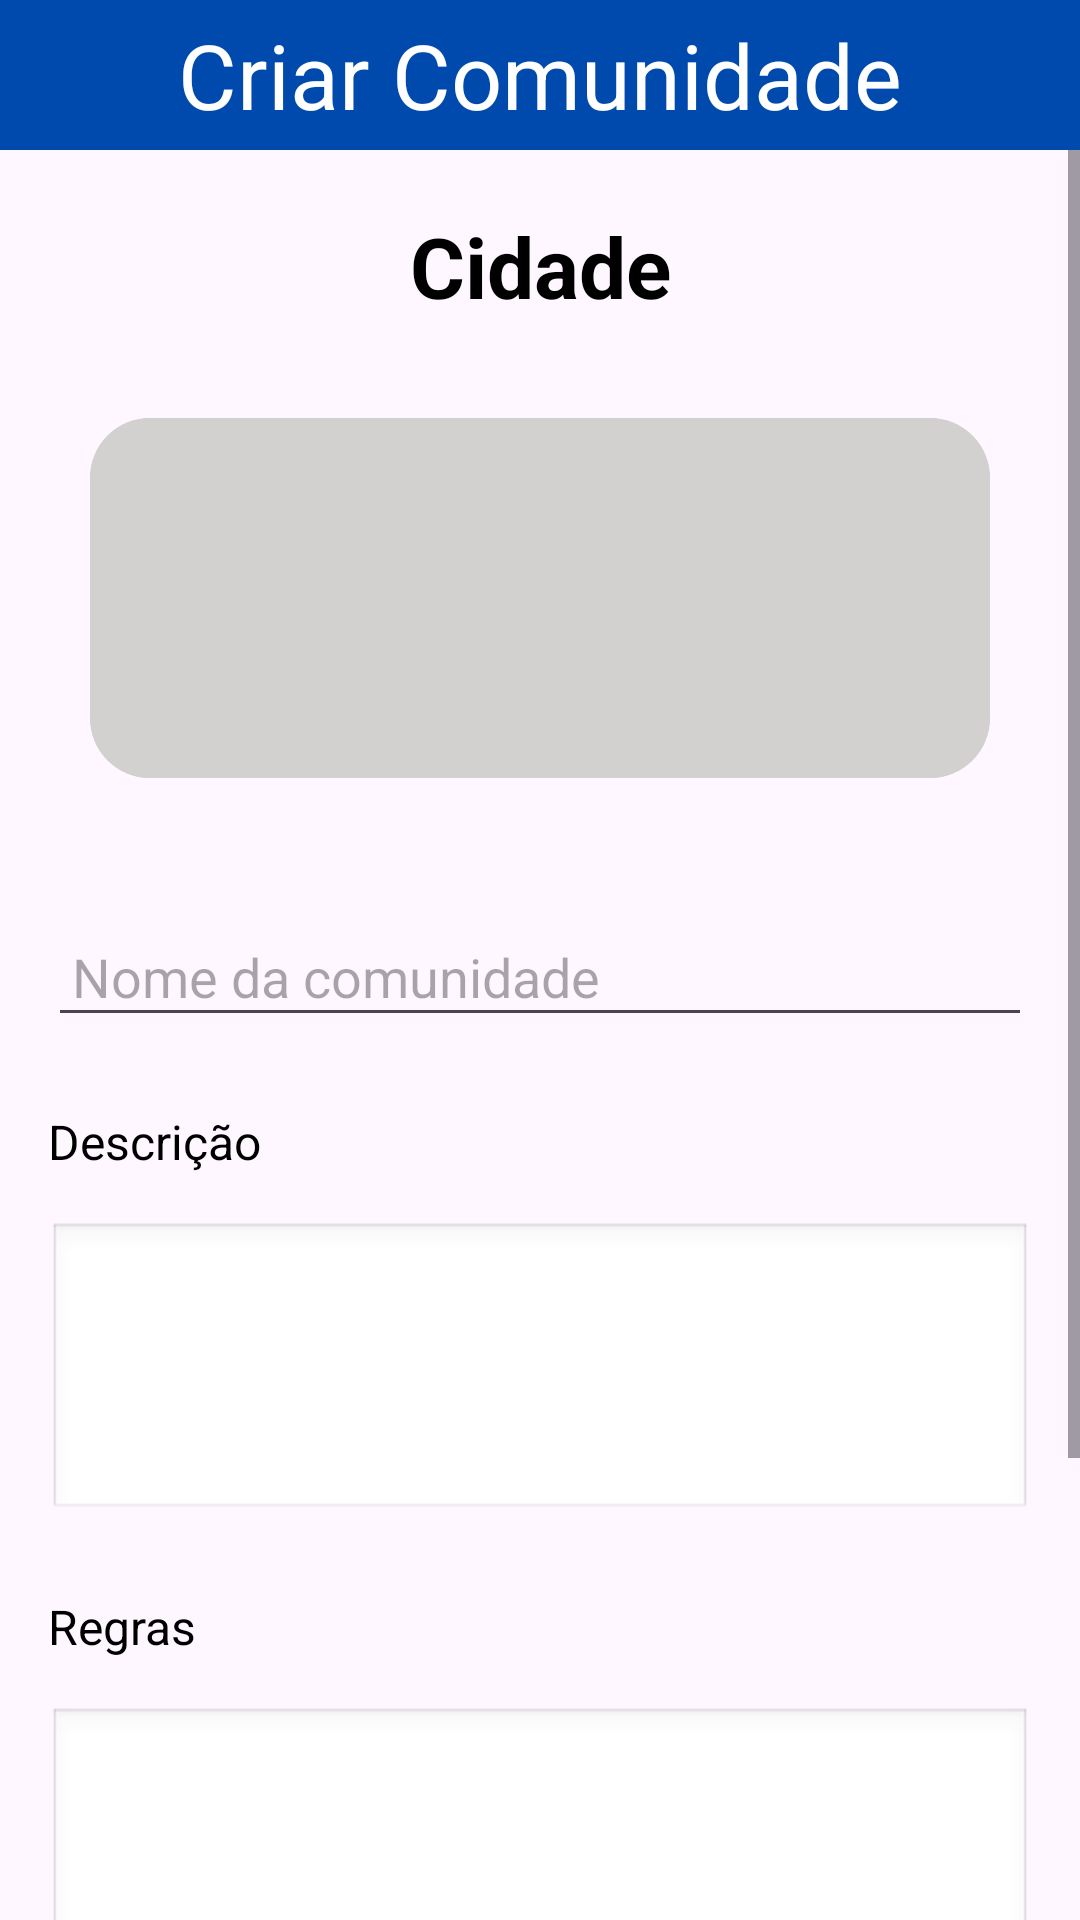

Layout XML and referenced resources for this Android screen:
<!-- AndroidManifest.xml: application theme Theme.PrototipoPasseios -->
<!-- res/layout/fragment_controller_manter_comunidade.xml -->
<?xml version="1.0" encoding="utf-8"?>
<LinearLayout
    xmlns:android="http://schemas.android.com/apk/res/android"
    xmlns:tools="http://schemas.android.com/tools"
    xmlns:app="http://schemas.android.com/apk/res-auto"
    android:layout_width="match_parent"
    android:layout_height="match_parent"
    android:orientation="vertical"
    tools:context=".controller.ControllerManterComunidade">

    
    <LinearLayout
        android:layout_width="match_parent"
        android:layout_height="50sp"
        android:background="#004AAD">
        <TextView
            android:layout_width="match_parent"
            android:layout_height="match_parent"
            android:gravity="center"
            android:text="Criar Comunidade"
            android:textSize="30sp"
            android:textColor="@color/white" />
    </LinearLayout>

    
    <ScrollView
        android:layout_width="match_parent"
        android:layout_height="0dp"
        android:layout_weight="1"
        android:fillViewport="true">

        <LinearLayout
            android:layout_width="match_parent"
            android:layout_height="wrap_content"
            android:orientation="vertical">

            <LinearLayout
                android:layout_width="match_parent"
                android:layout_height="wrap_content"
                android:layout_marginTop="10dp"
                android:layout_marginBottom="2dp">
                <TextView
                    android:id="@+id/tVCidade"
                    android:layout_width="match_parent"
                    android:layout_height="match_parent"
                    android:text="Cidade"
                    android:gravity="center"
                    android:paddingTop="10sp"
                    android:textSize="28sp"
                    android:textColor="@color/black"
                    android:textStyle="bold" />
            </LinearLayout>

            <FrameLayout
                android:id="@+id/backPicture"
                android:layout_width="match_parent"
                android:layout_height="120dp"
                android:layout_margin="30dp"
                android:background="@drawable/rounded_searchview_background"
                android:layout_gravity="center">

                
                <ImageView
                    android:id="@+id/ivBackground"
                    android:layout_width="match_parent"
                    android:layout_height="match_parent"
                    android:clipToOutline="true"
                    android:scaleType="centerCrop"
                    android:background="@drawable/rounded_searchview_background"
                    android:contentDescription="Imagem de fundo"
                     />

                
                <ImageView
                    android:id="@+id/ivCamera"
                    android:layout_width="50dp"
                    android:layout_height="50dp"
                    android:layout_gravity="center"
                    android:src="@drawable/baseline_photo_camera_24"
                    android:contentDescription="Selecionar imagem" />
            </FrameLayout>

            <EditText
                android:id="@+id/etNomeComunidade"
                android:layout_width="match_parent"
                android:layout_height="wrap_content"
                android:hint="Nome da comunidade"
                android:layout_margin="16dp"
                android:padding="8dp"
                android:inputType="text" />

            <TextView
                android:id="@+id/tvDescricao"
                android:layout_width="match_parent"
                android:layout_height="wrap_content"
                android:text="Descrição"
                android:paddingHorizontal="16dp"
                android:paddingTop="8dp"
                android:textSize="16sp"
                android:textColor="@color/black" />

            <EditText
                android:id="@+id/etDescricao"
                android:layout_width="match_parent"
                android:layout_height="100dp"
                android:layout_margin="16dp"
                android:background="@android:drawable/edit_text"
                android:gravity="top"
                android:padding="8dp"
                android:inputType="textMultiLine" />

            <TextView
                android:id="@+id/tvRegras"
                android:layout_width="match_parent"
                android:layout_height="wrap_content"
                android:text="Regras"
                android:paddingHorizontal="16dp"
                android:paddingTop="8dp"
                android:textSize="16sp"
                android:textColor="@color/black" />

            <EditText
                android:id="@+id/etRegras"
                android:layout_width="match_parent"
                android:layout_height="100dp"
                android:layout_margin="16dp"
                android:background="@android:drawable/edit_text"
                android:gravity="top"
                android:padding="8dp"
                android:inputType="textMultiLine" />

            <TextView
                android:id="@+id/tvTags"
                android:layout_width="match_parent"
                android:layout_height="wrap_content"
                android:text="Tags"
                android:paddingHorizontal="16dp"
                android:paddingTop="8dp"
                android:textSize="16sp"
                android:textColor="@color/black" />

            <com.google.android.material.chip.ChipGroup
                android:id="@+id/chipGroup"
                android:layout_width="match_parent"
                android:layout_height="wrap_content"
                android:paddingHorizontal="16dp"
                android:layout_marginTop="8dp"
                app:chipSpacingHorizontal="12dp">
                <com.google.android.material.chip.Chip
                    style="@style/Widget.MaterialComponents.Chip.Filter"
                    android:layout_width="wrap_content"
                    android:layout_height="wrap_content"
                    android:text="Esporte" />
                <com.google.android.material.chip.Chip
                    style="@style/Widget.MaterialComponents.Chip.Filter"
                    android:layout_width="wrap_content"
                    android:layout_height="wrap_content"
                    android:text="Festa" />
                <com.google.android.material.chip.Chip
                    style="@style/Widget.MaterialComponents.Chip.Filter"
                    android:layout_width="wrap_content"
                    android:layout_height="wrap_content"
                    android:text="Jogos de Tabuleiro" />
            </com.google.android.material.chip.ChipGroup>


            <Button
                android:id="@+id/btnCriarComunidade"
                android:layout_width="150dp"
                android:layout_gravity="center"
                android:layout_height="wrap_content"
                android:backgroundTint="#004AAD"
                android:layout_marginBottom="30dp"
                android:layout_weight="1"
                android:text="Criar"
                android:clipToPadding="false"
                android:textColor="@color/white"
                android:padding="12dp"
                android:textSize="16sp" />

        </LinearLayout>
    </ScrollView>


</LinearLayout>
<!-- resources referenced by this layout -->
<resources>
  <!-- drawable rounded_searchview_background (drawable) -->
  <?xml version="1.0" encoding="utf-8"?>
  <shape xmlns:android="http://schemas.android.com/apk/res/android">
      <solid android:color="#D3D0D0"/> 
      <corners android:radius="20dp"/> 
  </shape>
  <style name="Theme.PrototipoPasseios" parent="Base.Theme.PrototipoPasseios" />
  <style name="Base.Theme.PrototipoPasseios" parent="Theme.Material3.DayNight.NoActionBar">
          
          
      </style>
  <!-- not gathered from this repository: default colours our renderer supplied (Android Studio template values) -->
  <color name="black">#FF000000</color>
  <color name="white">#FFFFFFFF</color>
</resources>
